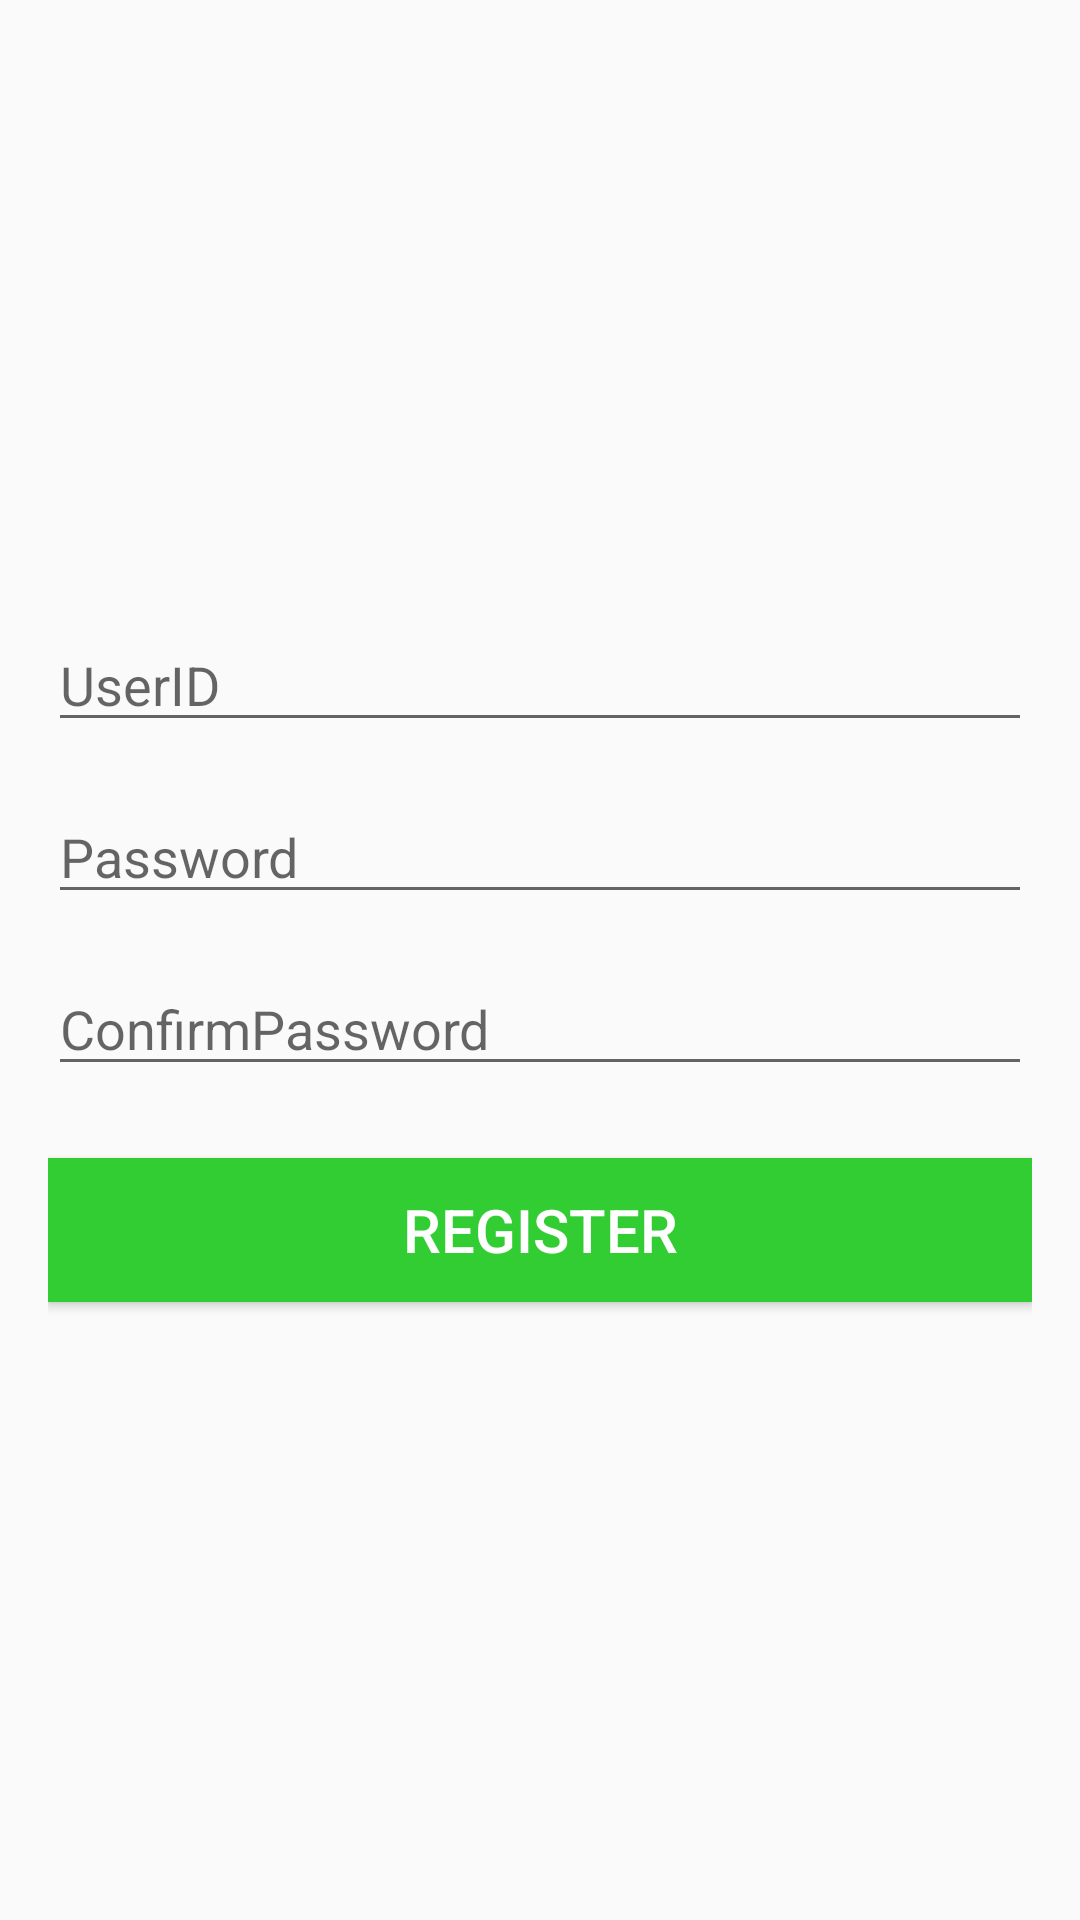

The Android layout XML behind this screen, and the referenced resources:
<!-- AndroidManifest.xml: application theme Theme.FedUniStudentAttendance30395743 -->
<!-- res/layout/activity_register.xml -->
<?xml version="1.0" encoding="utf-8"?>
<LinearLayout
    xmlns:android="http://schemas.android.com/apk/res/android"
    android:layout_width="match_parent"
    android:layout_height="match_parent"
    android:padding="16dp"
    android:orientation="vertical"
    android:gravity="center">

    <EditText
        android:id="@+id/etUserId"
        android:layout_width="match_parent"
        android:layout_height="wrap_content"
        android:hint="UserID"
        android:inputType="text"/>

    <EditText
        android:id="@+id/etPassword"
        android:layout_width="match_parent"
        android:layout_height="wrap_content"
        android:hint="Password"
        android:inputType="textPassword"
        android:layout_marginTop="16dp"/>

    <EditText
        android:id="@+id/etConfirmPassword"
        android:layout_width="match_parent"
        android:layout_height="wrap_content"
        android:hint="ConfirmPassword"
        android:inputType="textPassword"
        android:layout_marginTop="16dp"/>

    <Button
        android:textSize="20dp"
        android:textColor="@color/white"
        android:background="@color/limegreen"
        android:id="@+id/btnRegister"
        android:layout_width="match_parent"
        android:layout_height="wrap_content"
        android:text="Register"
        android:layout_marginTop="24dp"/>

</LinearLayout>
<!-- resources referenced by this layout -->
<resources>
  <color name="limegreen">#32CD32</color>
  <color name="white">#FFFFFF</color>
  <style name="Theme.FedUniStudentAttendance30395743" parent="Theme.AppCompat.DayNight.NoActionBar">
          
  
  
  
  
  
  
  
  
  
          
      </style>
</resources>
